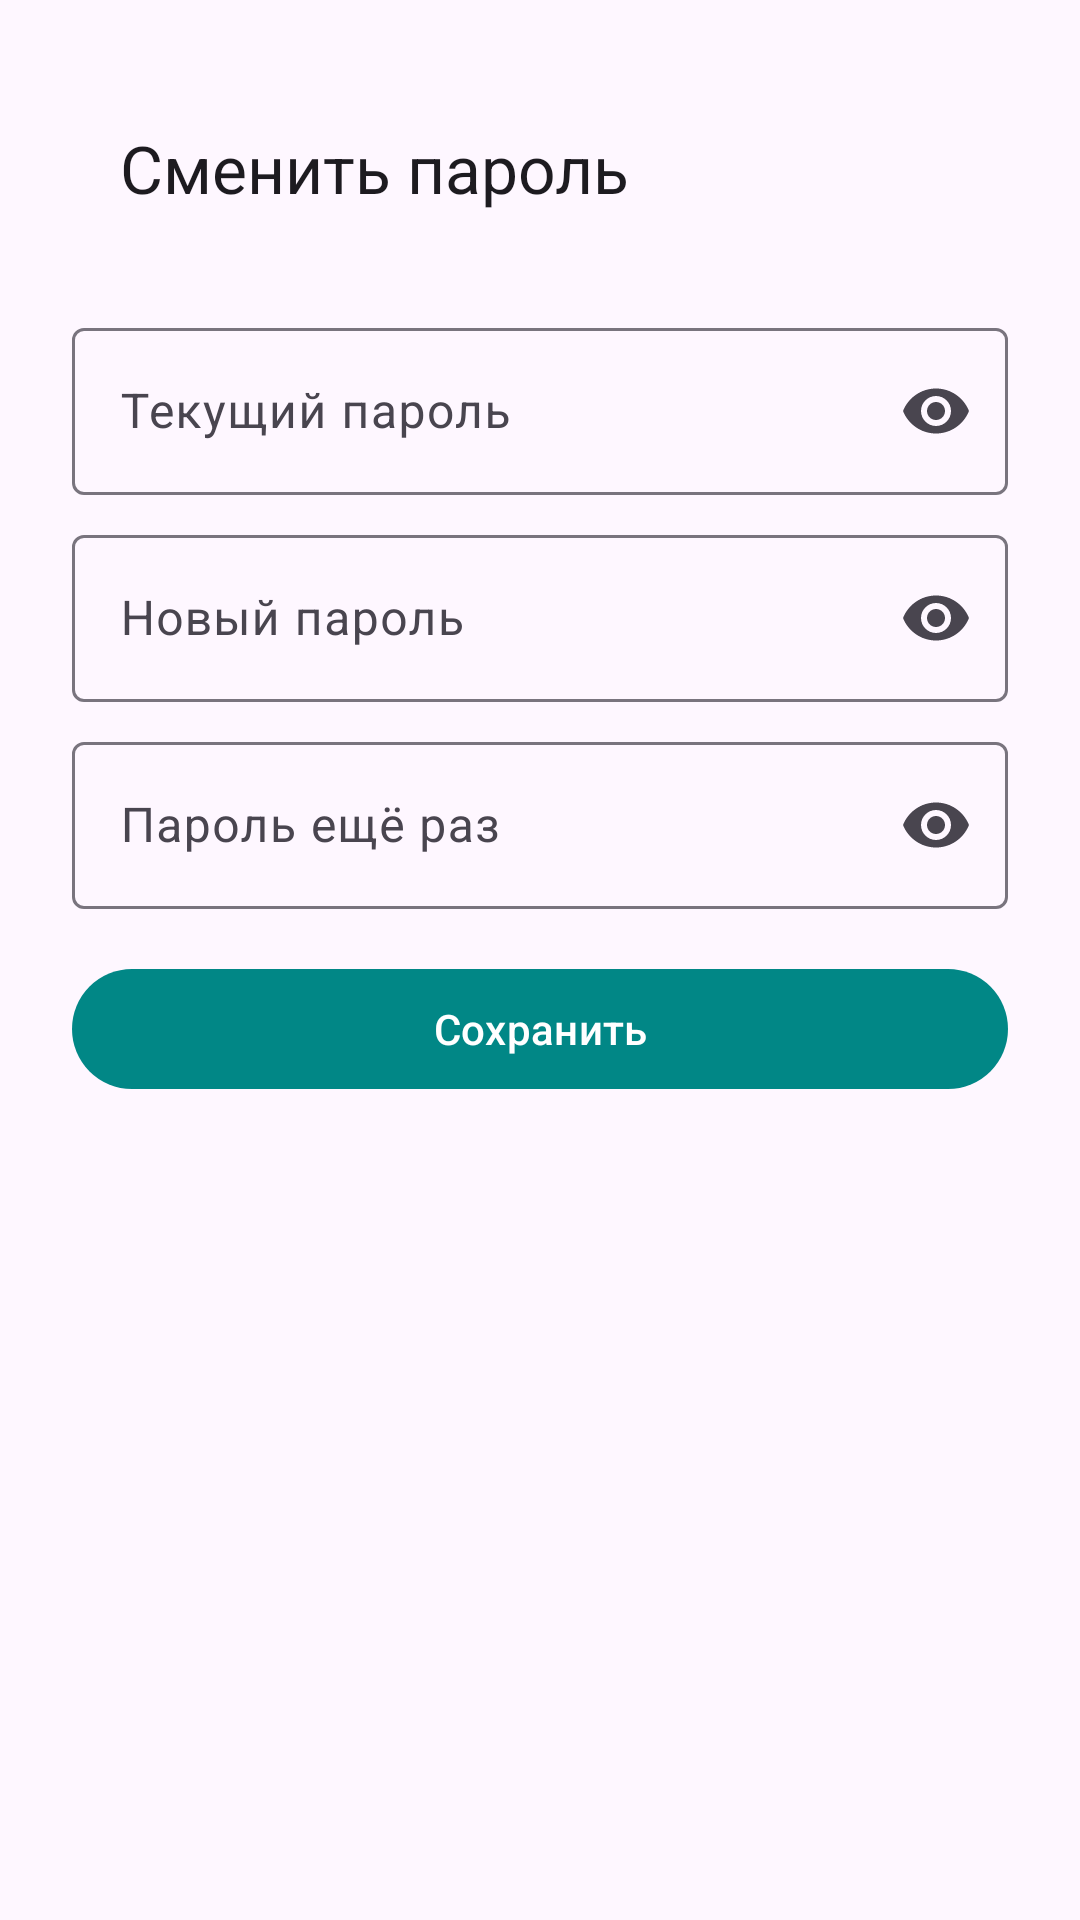

Layout XML and referenced resources for this Android screen:
<!-- AndroidManifest.xml: application theme Theme.MyPet -->
<!-- res/layout/activity_auth_password_change.xml -->
<?xml version="1.0" encoding="utf-8"?>
<ScrollView xmlns:android="http://schemas.android.com/apk/res/android"
    xmlns:app="http://schemas.android.com/apk/res-auto"
    android:layout_width="match_parent"
    android:layout_height="match_parent"
    android:fillViewport="true">

    <LinearLayout
        android:layout_width="match_parent"
        android:layout_height="wrap_content"
        android:orientation="vertical"
        android:padding="24dp">

        <com.google.android.material.appbar.MaterialToolbar
            android:id="@+id/toolbar"
            android:layout_width="match_parent"
            android:layout_height="wrap_content"
            app:navigationIcon="@drawable/ic_back"
            app:title="@string/auth_change_password" />

        <com.google.android.material.textfield.TextInputLayout
            android:id="@+id/til_old_password"
            android:layout_width="match_parent"
            android:layout_height="wrap_content"
            android:layout_marginTop="16dp"
            android:hint="@string/auth_password_old"
            app:endIconMode="password_toggle">

            <com.google.android.material.textfield.TextInputEditText
                android:id="@+id/et_old_password"
                android:layout_width="match_parent"
                android:layout_height="wrap_content"
                android:inputType="textPassword"
                android:maxLines="1" />

        </com.google.android.material.textfield.TextInputLayout>

        <com.google.android.material.textfield.TextInputLayout
            android:id="@+id/til_new_password"
            android:layout_width="match_parent"
            android:layout_height="wrap_content"
            android:layout_marginTop="8dp"
            android:hint="@string/auth_password_new"
            app:endIconMode="password_toggle">

            <com.google.android.material.textfield.TextInputEditText
                android:id="@+id/et_new_password"
                android:layout_width="match_parent"
                android:layout_height="wrap_content"
                android:inputType="textPassword"
                android:maxLines="1" />

        </com.google.android.material.textfield.TextInputLayout>

        <com.google.android.material.textfield.TextInputLayout
            android:id="@+id/til_new_password_again"
            android:layout_width="match_parent"
            android:layout_height="wrap_content"
            android:layout_marginTop="8dp"
            android:hint="@string/auth_password_again"
            app:endIconMode="password_toggle">

            <com.google.android.material.textfield.TextInputEditText
                android:id="@+id/et_new_password_again"
                android:layout_width="match_parent"
                android:layout_height="wrap_content"
                android:inputType="textPassword"
                android:maxLines="1" />

        </com.google.android.material.textfield.TextInputLayout>

        <com.google.android.material.button.MaterialButton
            android:id="@+id/btn_save"
            android:layout_width="match_parent"
            android:layout_height="wrap_content"
            android:layout_marginTop="16dp"
            android:text="@string/save" />

        <ProgressBar
            android:id="@+id/progress"
            android:layout_width="wrap_content"
            android:layout_height="wrap_content"
            android:layout_gravity="center_horizontal"
            android:layout_marginTop="16dp"
            android:indeterminate="true"
            android:visibility="gone" />

    </LinearLayout>
</ScrollView>
<!-- resources referenced by this layout -->
<resources>
  <string name="auth_change_password">Сменить пароль</string>
  <string name="auth_password_again">Пароль ещё раз</string>
  <string name="auth_password_new">Новый пароль</string>
  <string name="auth_password_old">Текущий пароль</string>
  <string name="save">Сохранить</string>
  <style name="Theme.MyPet" parent="Theme.Material3.DayNight">
          
          <item name="colorPrimary">@color/teal_700</item>
          <item name="colorPrimaryContainer">@color/teal_200</item>
          <item name="colorOnPrimary">@color/white</item>
          
          <item name="colorSecondary">@color/teal_200</item>
          <item name="colorOnSecondary">@color/black</item>
          <item name="colorSecondaryContainer">@color/teal_200</item>
          
          <item name="android:statusBarColor" tools:targetApi="l">@color/purple_200</item>
      </style>
  <!-- not gathered from this repository: default colours our renderer supplied (Android Studio template values) -->
  <color name="purple_200">#FFBB86FC</color>
  <color name="teal_200">#FF03DAC5</color>
  <color name="teal_700">#FF018786</color>
  <color name="black">#FF000000</color>
  <color name="white">#FFFFFFFF</color>
</resources>
